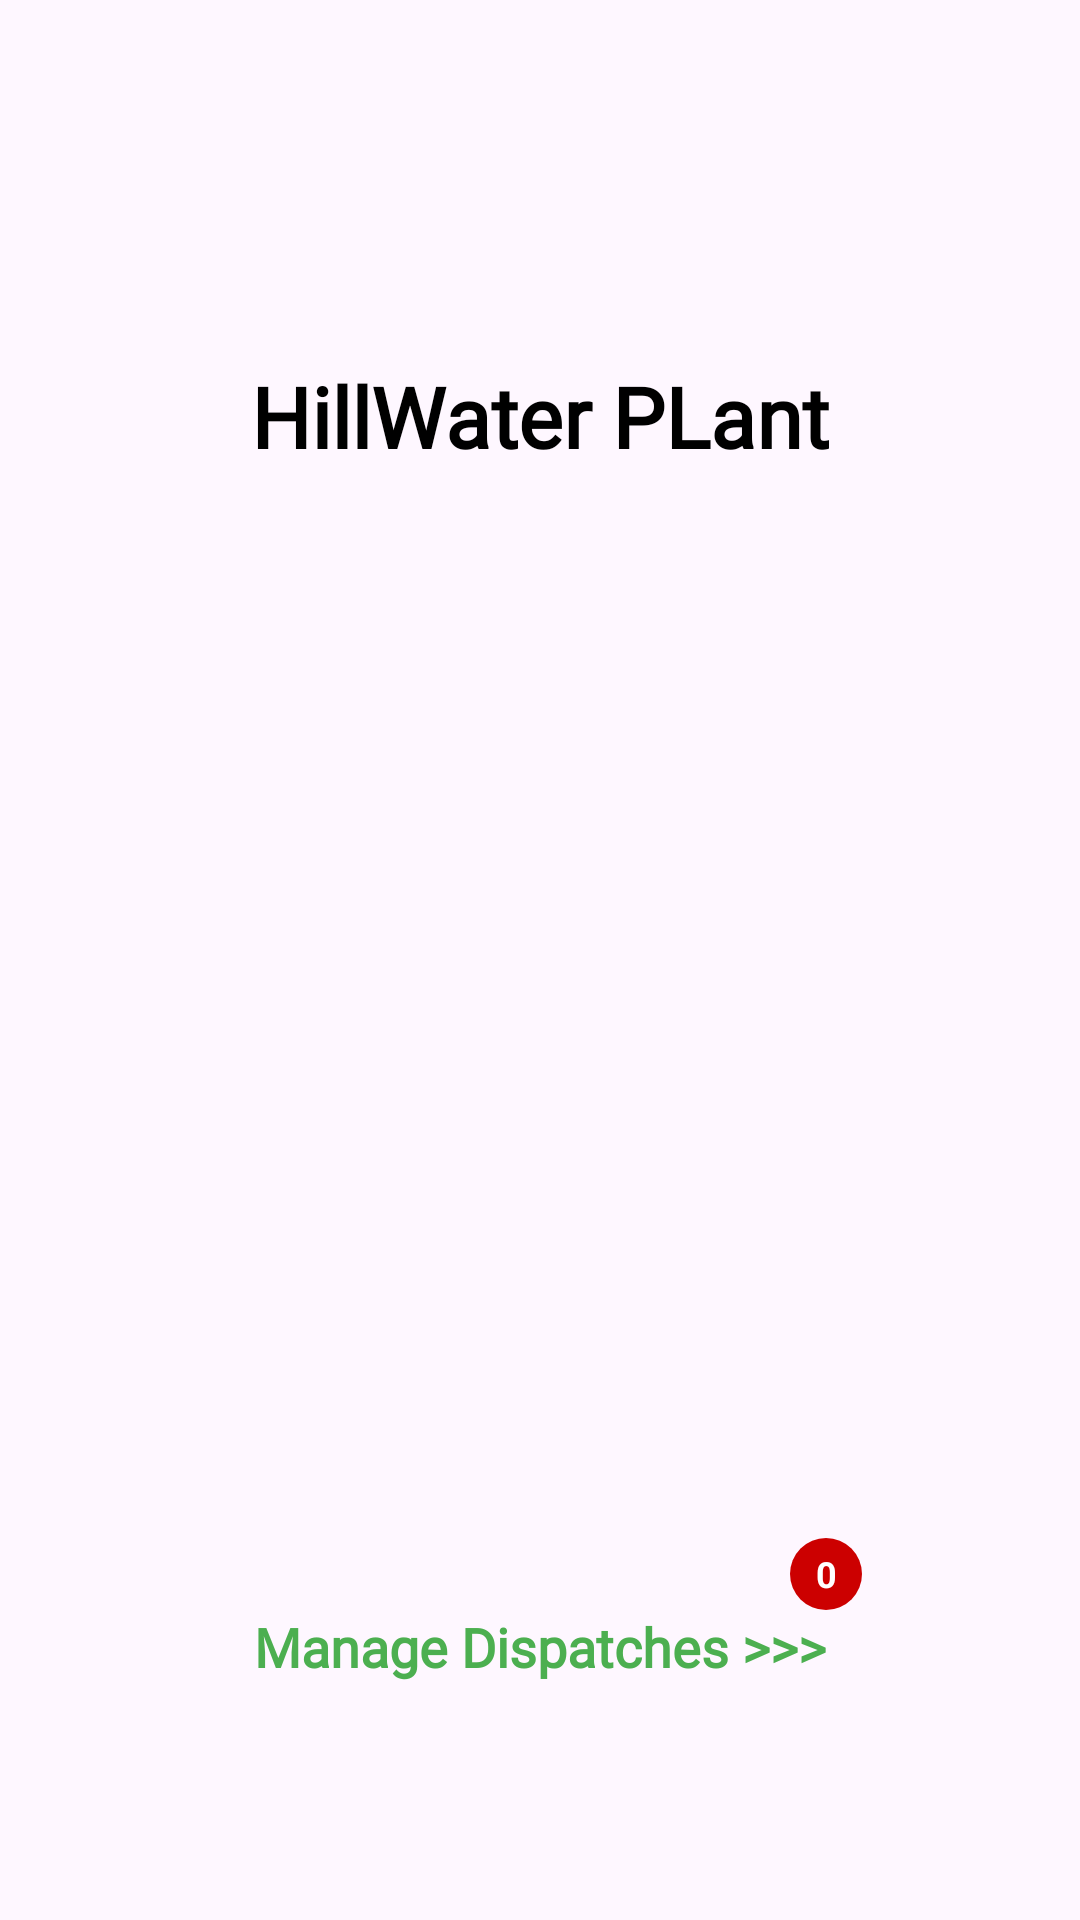

Here is an Android app screen rendered from its layout file. Give the layout XML and the strings, colors and styles it references.
<!-- AndroidManifest.xml: application theme Theme.HillWater -->
<!-- res/layout/fragment_invoice.xml -->
<?xml version="1.0" encoding="utf-8"?>
<androidx.constraintlayout.widget.ConstraintLayout
    xmlns:android="http://schemas.android.com/apk/res/android"
    xmlns:tools="http://schemas.android.com/tools"
    xmlns:app="http://schemas.android.com/apk/res-auto"
    android:layout_width="match_parent"
    android:layout_height="match_parent"
    tools:context=".Fragments.InvoiceFragment">

        <TextView
            android:id="@+id/txt"
            android:layout_width="wrap_content"
            android:layout_height="wrap_content"
            android:layout_marginTop="120dp"
            android:fontFamily="@font/alata"
            android:text="HillWater PLant"
            android:textAllCaps="false"
            android:textColor="@color/black"
            android:textSize="28sp"
            android:textStyle="bold"
            app:layout_constraintLeft_toLeftOf="parent"
            app:layout_constraintRight_toRightOf="parent"
            app:layout_constraintTop_toTopOf="parent"
            />

        <androidx.viewpager2.widget.ViewPager2
            android:id="@+id/viewPager"
            android:layout_width="match_parent"
            android:layout_height="250dp"
            app:layout_constraintTop_toBottomOf="@+id/txt"
            app:layout_constraintStart_toStartOf="parent"
            app:layout_constraintEnd_toEndOf="parent"
            android:layout_marginTop="50dp"
            />

        <TextView
            android:id="@+id/invoice_count"
            android:layout_width="24dp"
            android:layout_height="24dp"
            android:background="@drawable/badge_background"
            android:gravity="center"
            android:text="0"
            android:textColor="@android:color/white"
            android:textSize="12sp"
            android:textStyle="bold"
            app:layout_constraintBottom_toTopOf="@id/downloadInvoice"
            app:layout_constraintEnd_toEndOf="@id/downloadInvoice"
            app:layout_constraintStart_toEndOf="@id/downloadInvoice"
            />

        <TextView
            android:id="@+id/downloadInvoice"
            android:layout_width="wrap_content"
            android:layout_height="wrap_content"
            android:fontFamily="@font/alata"
            android:text="Manage Dispatches >>>"
            android:textColor="#4CAF50"
            android:textSize="18sp"
            android:textStyle="bold"
            app:layout_constraintBottom_toBottomOf="parent"
            app:layout_constraintLeft_toLeftOf="parent"
            app:layout_constraintRight_toRightOf="parent"
            app:layout_constraintTop_toBottomOf="@+id/viewPager" />
        
</androidx.constraintlayout.widget.ConstraintLayout>
<!-- resources referenced by this layout -->
<resources>
  <color name="black">#FF000000</color>
  <!-- drawable badge_background (drawable) -->
  <?xml version="1.0" encoding="utf-8"?>
  <shape xmlns:android="http://schemas.android.com/apk/res/android">
      <solid android:color="@android:color/holo_red_dark"/>
      <corners android:radius="12dp"/>
  </shape>
  <style name="Theme.HillWater" parent="Base.Theme.HillWater" />
  <style name="Base.Theme.HillWater" parent="Theme.Material3.DayNight.NoActionBar">
          <item name="android:icon">@drawable/splashlogo</item>
          <item name="android:logo">@drawable/splashlogo</item>
      </style>
  <!-- drawable splashlogo: jpeg bitmap (drawable, 155673 bytes) -->
</resources>
